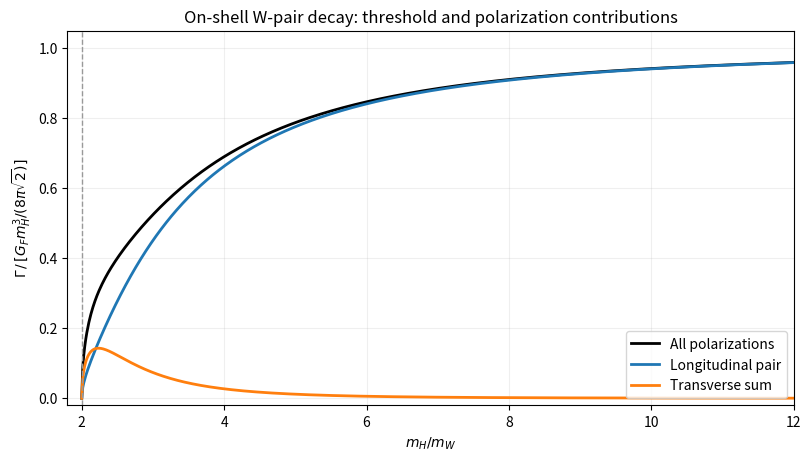

Source code (Python): (Note: this script raises an exception after producing the figure.)
"""Tree-level on-shell partial widths divided by their common mass-cubic factor."""
from pathlib import Path

import matplotlib.pyplot as plt
import numpy as np


def main():
    ratio = np.linspace(2, 12, 700)
    x = 1/ratio**2
    beta = np.sqrt(1-4*x)
    longitudinal = beta*(1-2*x)**2
    transverse = beta*8*x*x
    total = beta*(1-4*x+12*x*x)
    assert np.max(np.abs(total-longitudinal-transverse)) < 1e-14
    fig, ax = plt.subplots(figsize=(8, 4.5), layout="constrained")
    ax.plot(ratio, total, color="black", lw=2, label="All polarizations")
    ax.plot(ratio, longitudinal, color="tab:blue", lw=2, label="Longitudinal pair")
    ax.plot(ratio, transverse, color="tab:orange", lw=2, label="Transverse sum")
    ax.set(xlabel=r"$m_H/m_W$", ylabel=r"$\Gamma\,/\,[G_Fm_H^3/(8\pi\sqrt{2})]$",
           title="On-shell W-pair decay: threshold and polarization contributions", xlim=(1.8, 12), ylim=(-.02, 1.05))
    ax.axvline(2, ls="--", color="0.6", lw=1)
    ax.legend(loc="lower right"); ax.grid(alpha=.2)
    fig.savefig(Path(__file__).with_suffix(".png").name, dpi=130, facecolor="white")
    plt.close(fig)


if __name__ == "__main__":
    main()
